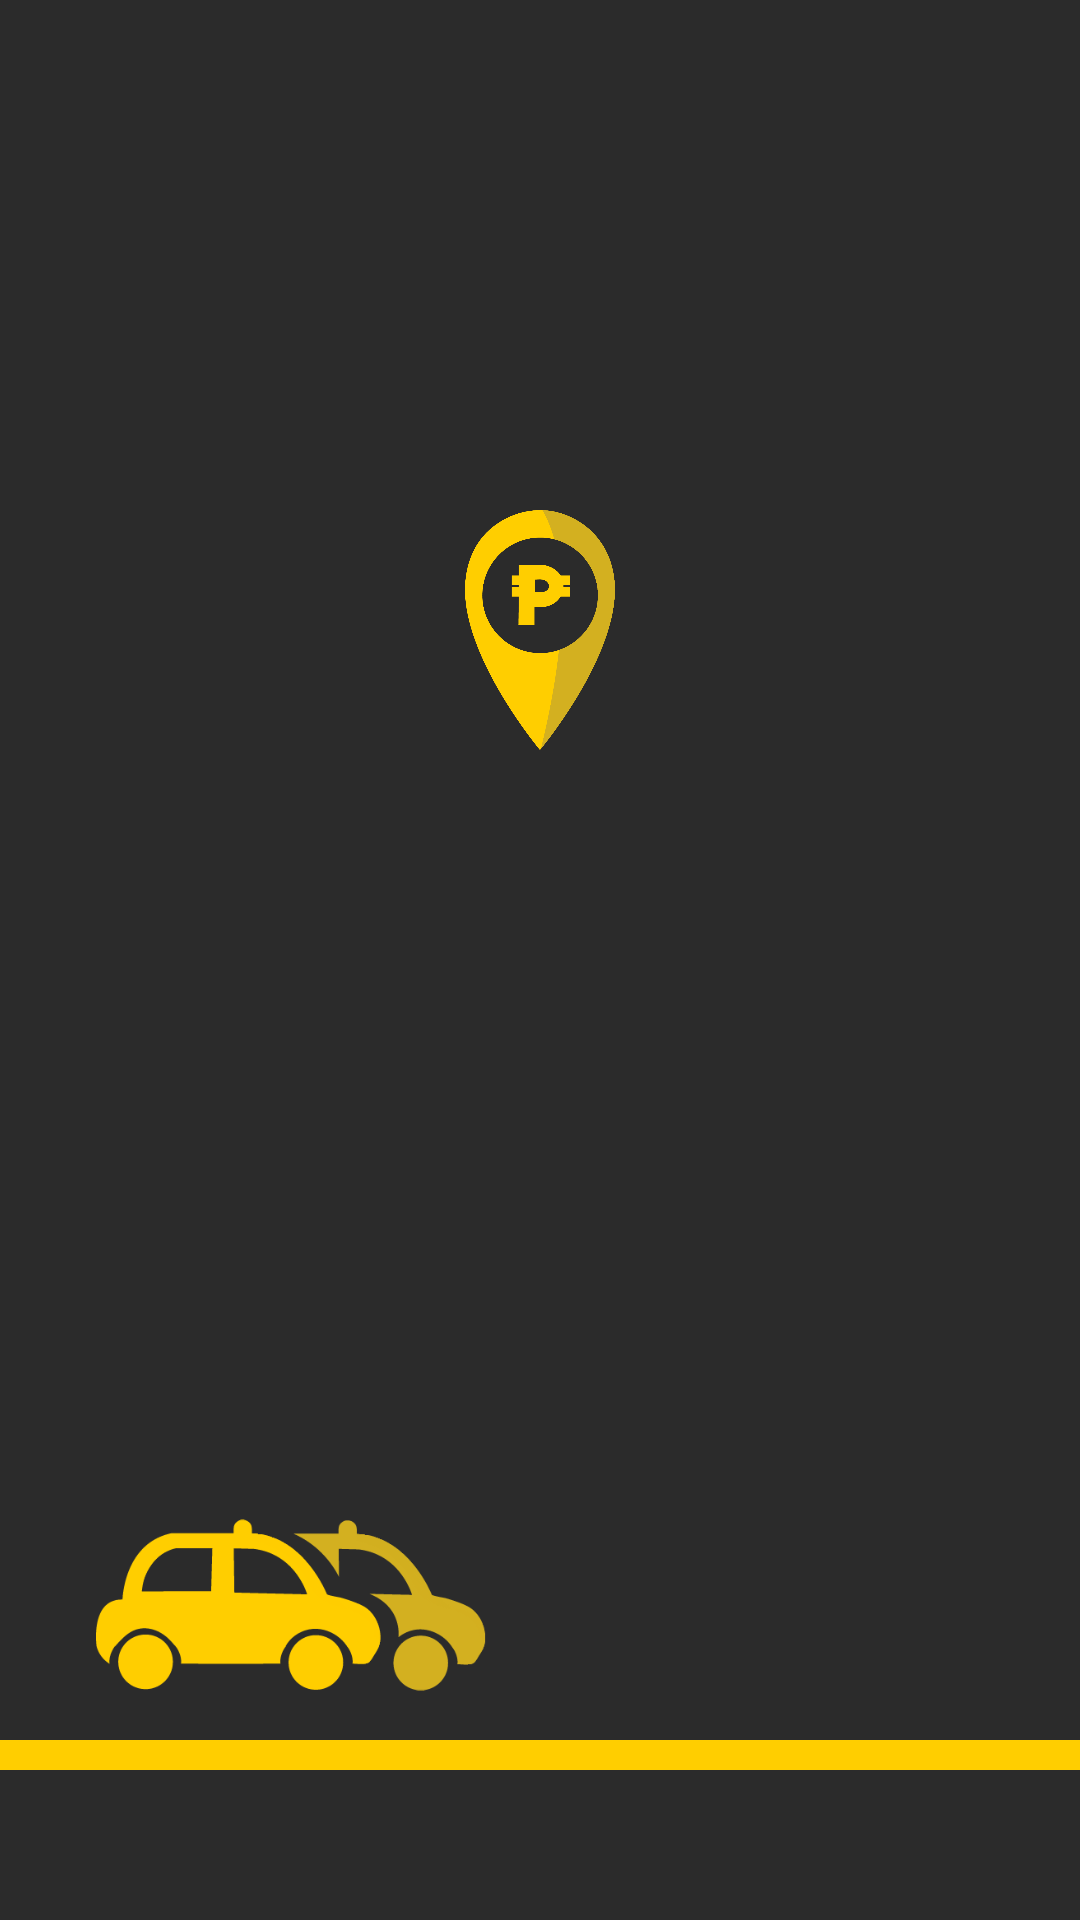

Android layout source for this screen:
<!-- AndroidManifest.xml: application theme Theme.PayPoint -->
<!-- res/layout/splashscreen.xml -->
<?xml version="1.0" encoding="utf-8"?>
<androidx.constraintlayout.widget.ConstraintLayout xmlns:android="http://schemas.android.com/apk/res/android"
    xmlns:app="http://schemas.android.com/apk/res-auto"
    xmlns:tools="http://schemas.android.com/tools"
    android:layout_width="match_parent"
    android:layout_height="match_parent"
    android:background="#2B2B2B"
    android:orientation="vertical"
    tools:context="xyz.paypnt.paypoint.Splashscreen" >

    <LinearLayout
        android:id="@+id/ss_logo"
        android:layout_width="0dp"
        android:layout_height="wrap_content"
        android:gravity="center"
        android:orientation="vertical"
        app:layout_constraintBottom_toTopOf="@+id/ss_car"
        app:layout_constraintEnd_toEndOf="parent"
        app:layout_constraintStart_toStartOf="parent"
        app:layout_constraintTop_toTopOf="parent">

        <ImageView
            android:id="@+id/ss_logoPin"
            android:layout_width="60dp"
            android:layout_height="100dp"
            android:paddingTop="20dp"
            app:srcCompat="@drawable/logo" />

        <ImageView
            android:id="@+id/ss_logoText"
            android:layout_width="wrap_content"
            android:layout_height="30dp"
            android:layout_marginTop="10dp"
            app:srcCompat="@drawable/logo_text_yellow" />

    </LinearLayout>

    <View
        android:id="@+id/ss_line"
        android:layout_width="match_parent"
        android:layout_height="10dp"
        android:layout_marginBottom="50dp"
        android:background="#FFCE00"
        app:layout_constraintBottom_toBottomOf="parent"
        app:layout_constraintEnd_toEndOf="parent"
        app:layout_constraintStart_toStartOf="parent" />

    <ImageView
        android:id="@+id/ss_car"
        android:layout_width="162dp"
        android:layout_height="140dp"
        android:paddingStart="32dp"
        android:paddingTop="50dp"
        app:layout_constraintBottom_toTopOf="@+id/ss_line"
        app:layout_constraintStart_toStartOf="parent"
        app:srcCompat="@drawable/ic_car_splash" />

</androidx.constraintlayout.widget.ConstraintLayout>
<!-- resources referenced by this layout -->
<resources>
  <!-- drawable ic_car_splash: png bitmap (drawable, 9894 bytes) -->
  <!-- drawable logo: png bitmap (drawable, 30616 bytes) -->
  <style name="Theme.PayPoint" parent="Theme.MaterialComponents.DayNight.DarkActionBar">
          
          <item name="colorControlNormal">@color/toolbar_yellow</item>
          <item name="colorPrimary">@color/gray_pp</item>
          <item name="colorPrimaryVariant">@color/purple_700</item>
          <item name="colorOnPrimary">@color/white</item>
          
          <item name="colorSecondary">@color/teal_200</item>
          <item name="colorSecondaryVariant">@color/teal_700</item>
          <item name="colorOnSecondary">@color/black</item>
          
          <item name="android:statusBarColor" tools:targetApi="l">?attr/colorPrimaryVariant</item>
          <item name="toolbarStyle">@style/custom_toolbar</item>
          
          <item name="drawerArrowStyle">@style/DrawerIcon</item>
      </style>
  <color name="toolbar_yellow">#FECE00</color>
  <color name="gray_pp">#2B2B2B</color>
  <color name="purple_700">#FF3700B3</color>
  <color name="white">#FFFFFFFF</color>
  <color name="teal_200">#FF03DAC5</color>
  <color name="teal_700">#FF018786</color>
  <color name="black">#FF000000</color>
  <style name="custom_toolbar" parent="@style/Widget.AppCompat.Toolbar">
          <item name="titleTextColor">@color/toolbar_yellow</item>
      </style>
  <style name="DrawerIcon" parent="Widget.AppCompat.DrawerArrowToggle">
          <item name="color">@color/toolbar_yellow</item>
      </style>
</resources>
